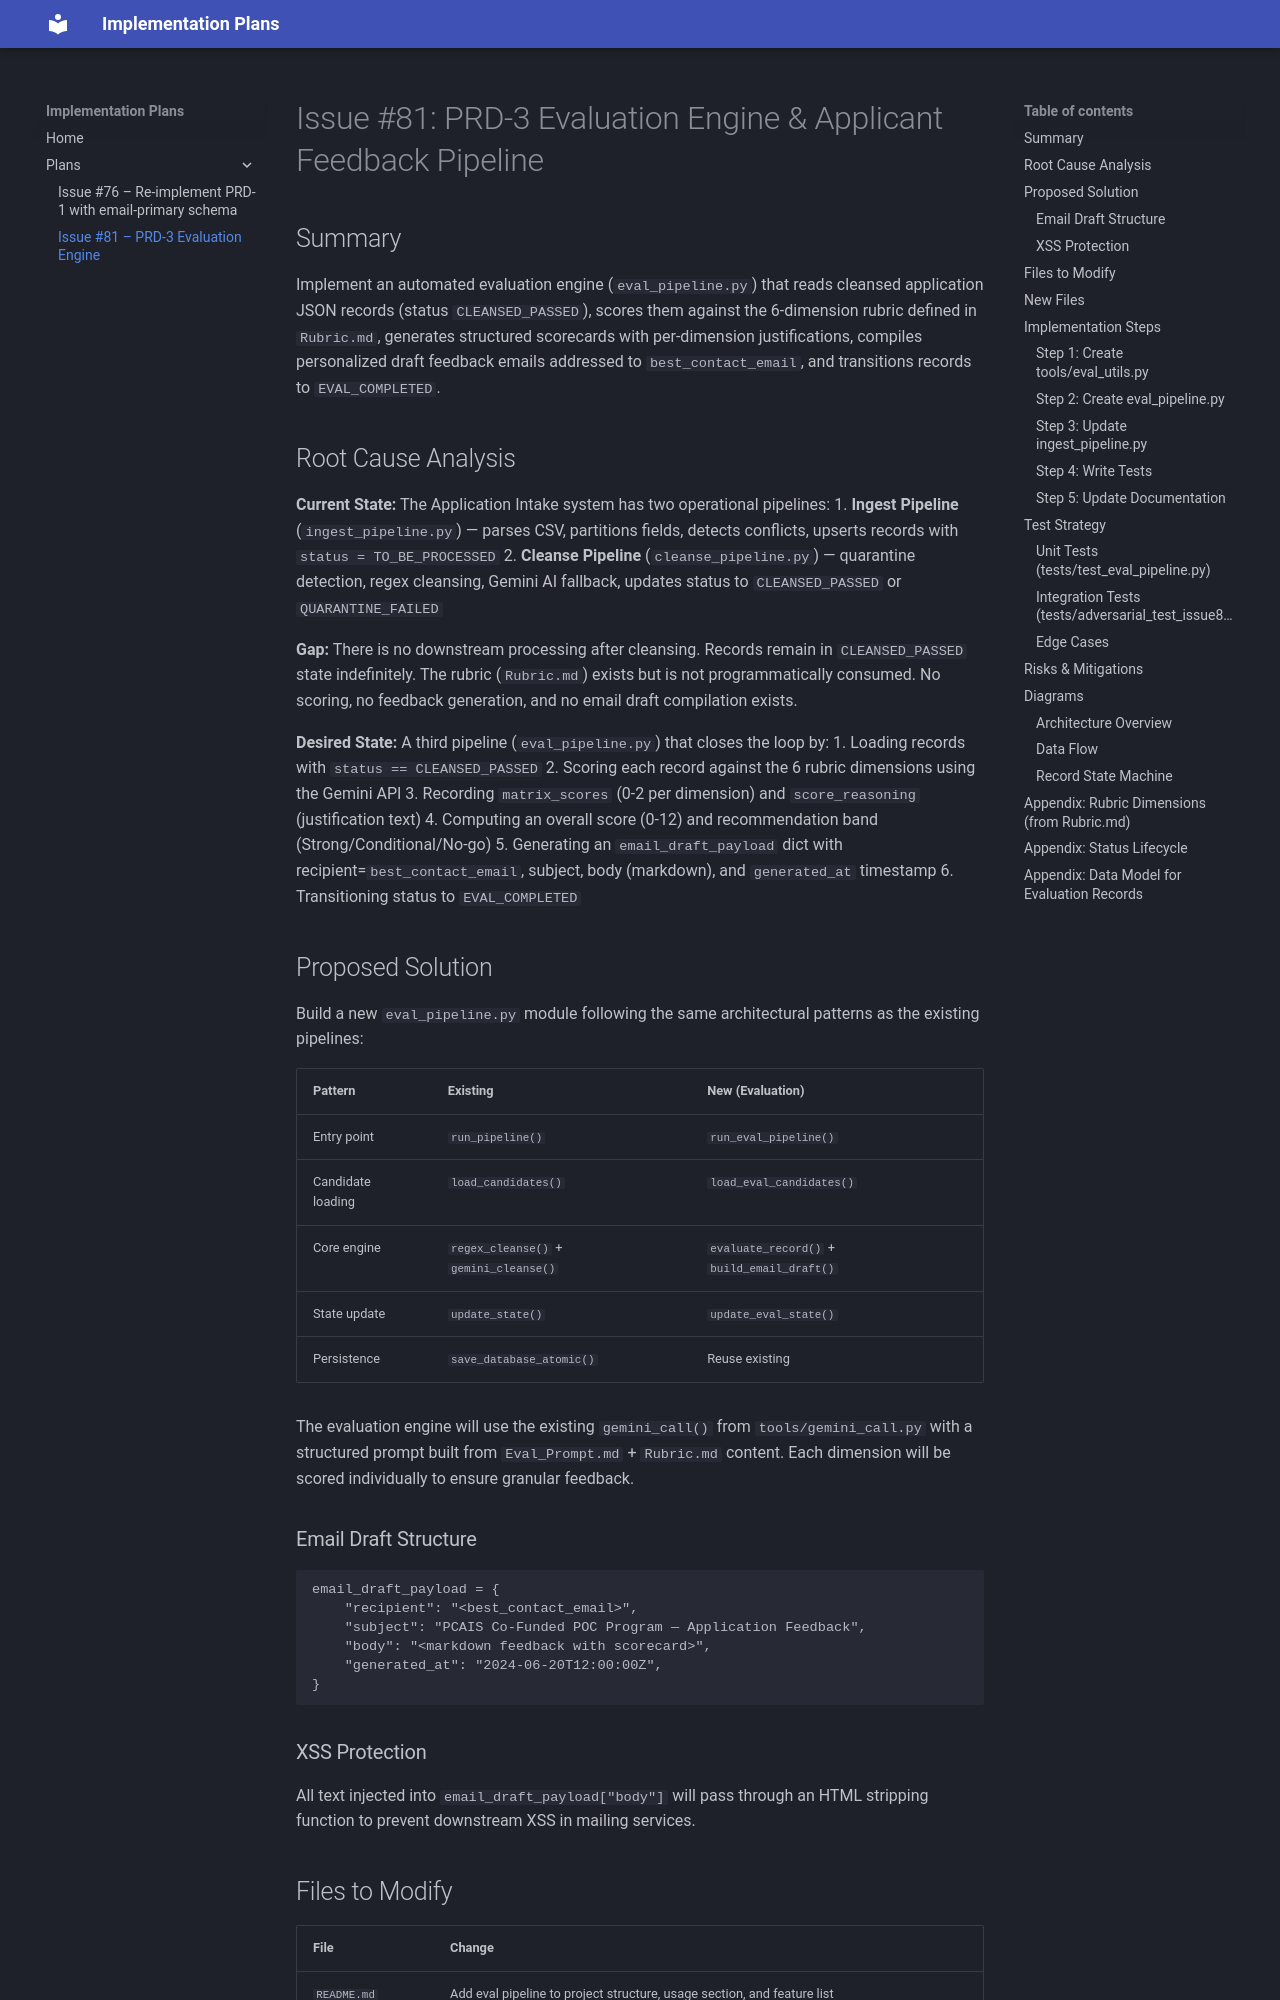

repository: alexanderdb-rgb/Prompt-reverse-Engineering-plans · page: plans/issue-81-plan/index.html · generator: mkdocs

# Issue #81: PRD-3 Evaluation Engine & Applicant Feedback Pipeline

## Summary

Implement an automated evaluation engine (`eval_pipeline.py`) that reads cleansed application JSON records (status `CLEANSED_PASSED`), scores them against the 6-dimension rubric defined in `Rubric.md`, generates structured scorecards with per-dimension justifications, compiles personalized draft feedback emails addressed to `best_contact_email`, and transitions records to `EVAL_COMPLETED`.

## Root Cause Analysis

**Current State:** The Application Intake system has two operational pipelines:
1. **Ingest Pipeline** (`ingest_pipeline.py`) — parses CSV, partitions fields, detects conflicts, upserts records with `status = TO_BE_PROCESSED`
2. **Cleanse Pipeline** (`cleanse_pipeline.py`) — quarantine detection, regex cleansing, Gemini AI fallback, updates status to `CLEANSED_PASSED` or `QUARANTINE_FAILED`

**Gap:** There is no downstream processing after cleansing. Records remain in `CLEANSED_PASSED` state indefinitely. The rubric (`Rubric.md`) exists but is not programmatically consumed. No scoring, no feedback generation, and no email draft compilation exists.

**Desired State:** A third pipeline (`eval_pipeline.py`) that closes the loop by:
1. Loading records with `status == CLEANSED_PASSED`
2. Scoring each record against the 6 rubric dimensions using the Gemini API
3. Recording `matrix_scores` (0-2 per dimension) and `score_reasoning` (justification text)
4. Computing an overall score (0-12) and recommendation band (Strong/Conditional/No-go)
5. Generating an `email_draft_payload` dict with recipient=`best_contact_email`, subject, body (markdown), and `generated_at` timestamp
6. Transitioning status to `EVAL_COMPLETED`
